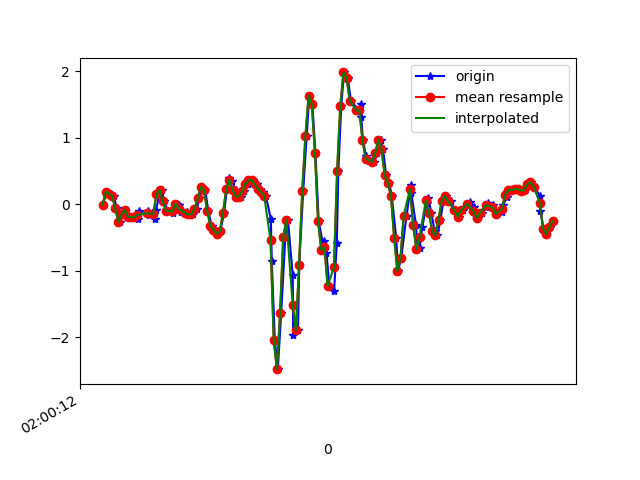

Values plotted in this chart, from the file beside it:
1617847212221, 542855840715476, -0.00786049, -0.2607616, -0.29433993
1617847212249, 542855859745316, 0.1876, 0.06788, -0.331
1617847212267, 542855878799972, 0.1571, -0.295, -0.2772
1617847212292, 542855897829812, 0.129, -0.2107, -0.2846
1617847212309, 542855916859636, -0.06284, -0.1557, -0.2577
1617847212329, 542855935873412, -0.2693, -0.2766, -0.2504
1617847212346, 542855954901748, -0.1532, -0.03108, -0.2785
1617847212360, 542855973930084, -0.08483, -0.3671, -0.2296
1617847212390, 542855992983236, -0.1875, -0.1642, -0.2895
1617847212402, 542856012011524, -0.1948, 0.04711, -0.2992
1617847212422, 542856031049028, -0.1985, -0.4452, -0.2467
1617847212445, 542856050077988, -0.2156, -0.08239, -0.3359
1617847212450, 542856069106948, -0.108, 0.2267, -0.3114
1617847212505, 542856088135908, -0.1044, -0.2742, -0.3066
1617847212508, 542856107189700, -0.1264, 0.2719, -0.353
1617847212513, 542856126218628, -0.1655, 0.1192, -0.2614
1617847212548, 542856145230948, -0.2217, -0.1777, -0.2772
1617847212558, 542856164259044, -0.08361, 0.2646, -0.2992
1617847212579, 542856183287140, 0.1583, 0.08377, -0.2687
1617847212597, 542856202340036, 0.2121, -0.05795, -0.298
1617847212607, 542856221368132, 0.04223, -0.05429, -0.3151
1617847212633, 542856240396260, -0.09583, -0.08483, -0.32
1617847212667, 542856259403044, -0.1374, -0.1203, -0.3004
1617847212671, 542856278430308, -0.08116, -0.1997, -0.2088
1617847212690, 542856297482276, 0.008022, -0.2314, -0.1209
1617847212701, 542856316509476, -0.01886, -0.1948, -0.1135
1617847212715, 542856335536612, -0.1154, -0.1704, -0.09275
1617847212740, 542856354563620, -0.1337, -0.1068, -0.1221
1617847212753, 542856373589924, -0.119, -0.03963, -0.1441
1617847212772, 542856392616228, -0.152, 0.01168, -0.1282
1617847212793, 542856411642532, -0.1545, 0.03612, -0.1099
1617847212814, 542856430668772, -0.07506, 0.03856, -0.08787
1617847212830, 542856449700836, 0.08743, 6.886502E-4, -0.08176
1617847212848, 542856468726500, 0.2634, -0.01519, -0.1257
1617847212868, 542856487752164, 0.2108, -0.02741, -0.138
1617847212887, 542856506777828, -0.09827, -0.06895, -0.03289
1617847212908, 542856525828324, -0.3231, -0.0775, 0.1418
1617847212926, 542856544853988, -0.3817, -0.05551, 0.2542
1617847212944, 542856563862244, -0.4465, -0.06651, 0.2579
1617847212963, 542856582887396, -0.4061, -0.1007, 0.1272
1617847212987, 542856601937380, -0.1276, -0.08972, -0.1196
1617847213004, 542856620962596, 0.2218, -0.06284, -0.3615
1617847213020, 542856639987748, 0.3965, -0.06895, -0.5375
1617847213039, 542856659001572, 0.3428, -0.108, -0.6401
1617847213059, 542856678051236, 0.2133, -0.1581, -0.689
1617847213078, 542856697076196, 0.1155, -0.2094, -0.6877
1617847213096, 542856716101028, 0.1131, -0.2595, -0.6743
1617847213115, 542856735125924, 0.1913, -0.284, -0.656
1617847213139, 542856754162404, 0.3, -0.2852, -0.6486
1617847213155, 542856773186980, 0.3599, -0.2876, -0.6621
1617847213172, 542856792211620, 0.3623, -0.3157, -0.6584
1617847213195, 542856811236132, 0.2988, -0.3609, -0.6328
1617847213214, 542856830285476, 0.2316, -0.3414, -0.5729
1617847213230, 542856849310116, 0.184, -0.2705, -0.4617
1617847213251, 542856868327460, 0.1216, -0.1496, -0.265
1617847213282, 542856887351844, -0.2266, 0.09232, 0.001319
1617847213288, 542856906401060, -0.8594, 0.3953, 0.4497
1617847213307, 542856925425444, -2.044, 0.763, 0.9298
1617847213326, 542856944449956, -2.482, 1.398, 1.302
1617847213347, 542856963489956, -1.644, 2.533, 1.5
1617847213373, 542856982514084, -0.4929, 3.801, 1.629
... 89 more rows
